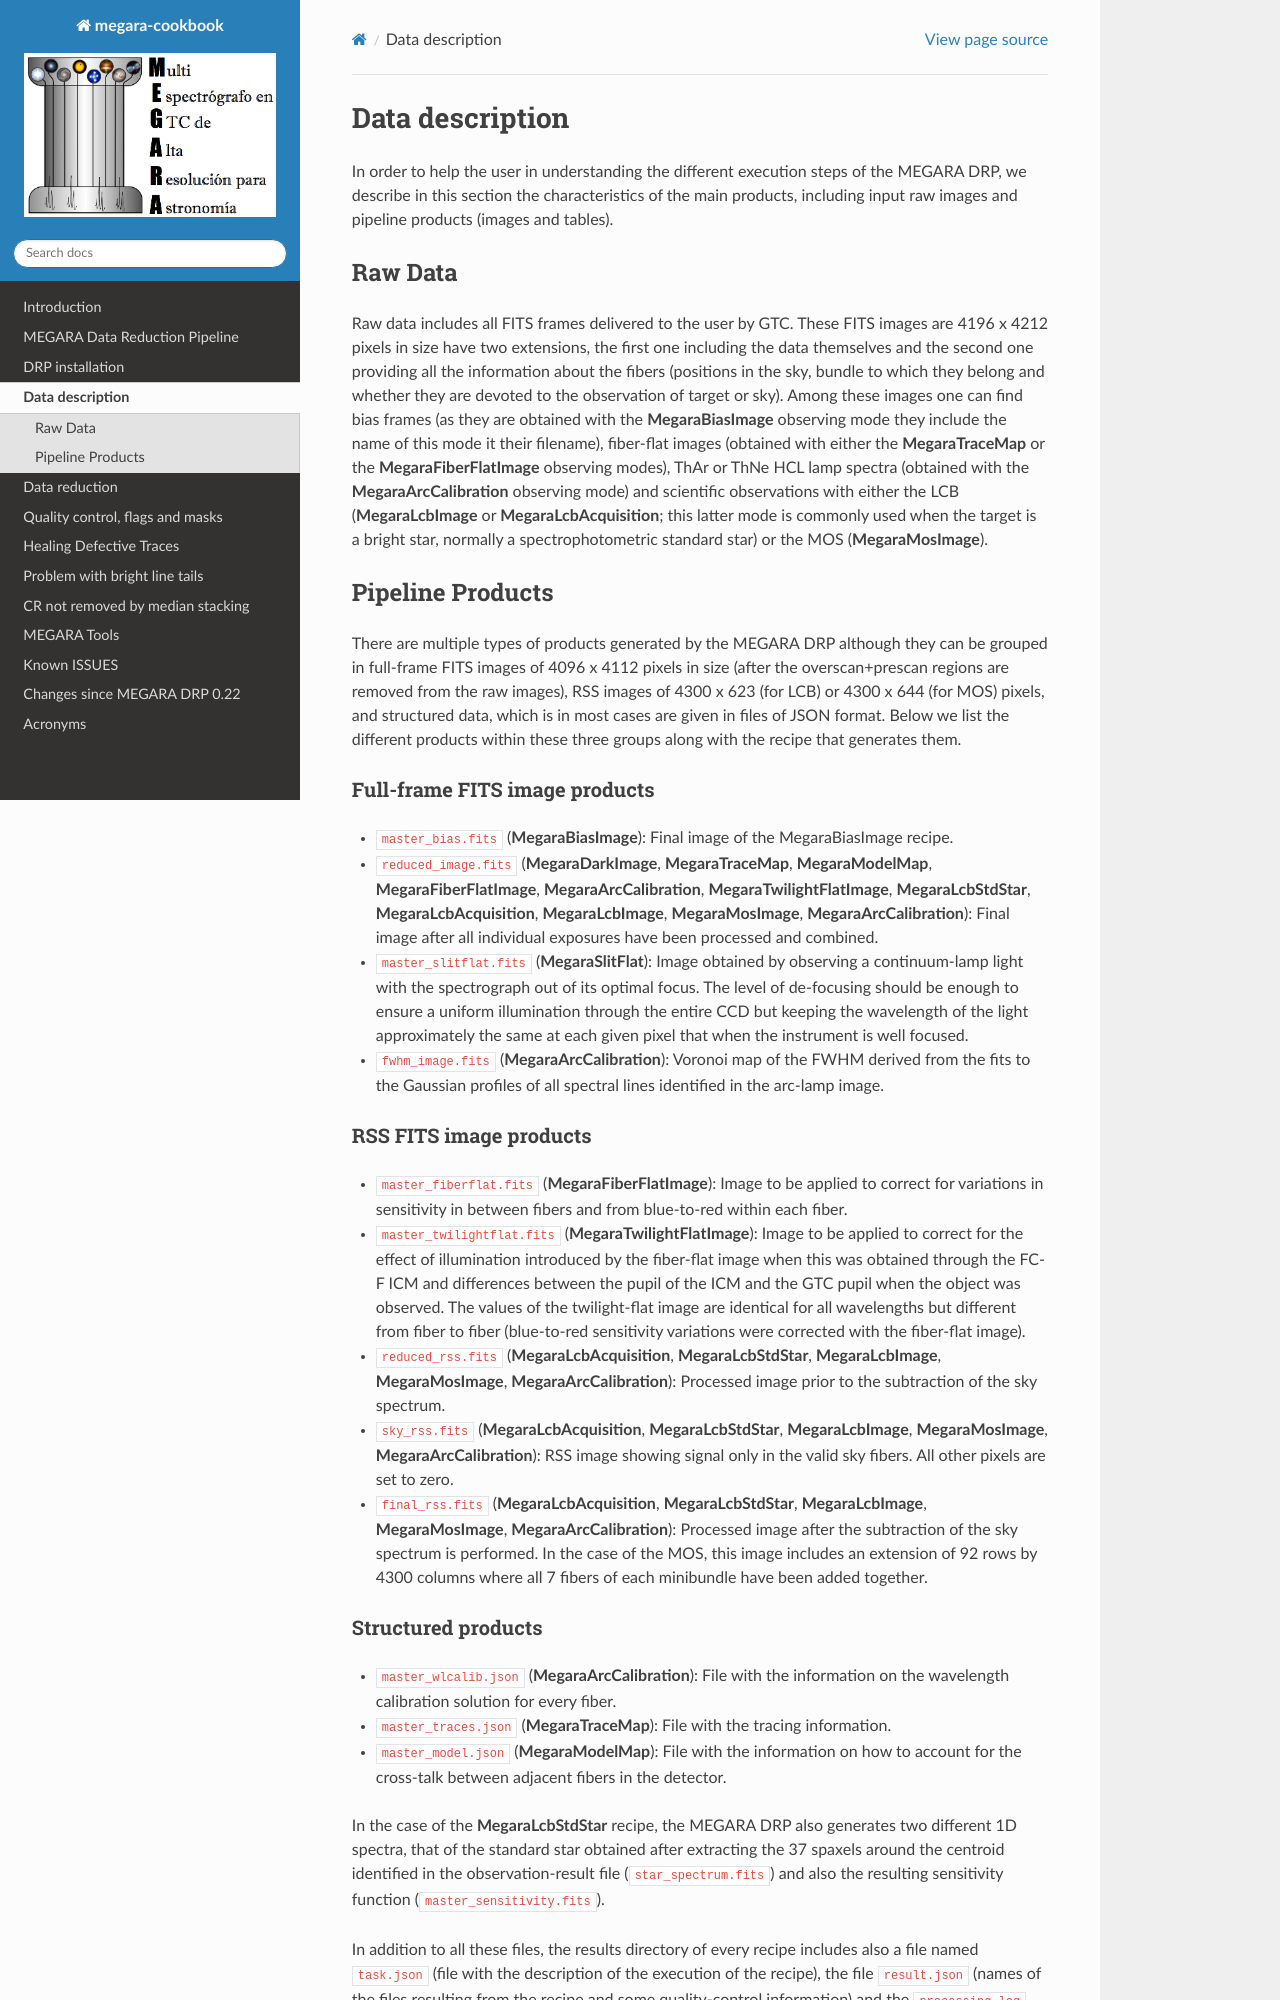

repository: guaix-ucm/megaradrp-cookbook · page: datadesc.html · generator: sphinx

****************
Data description
****************

In order to help the user in understanding the different execution steps
of the MEGARA DRP, we describe in this section the characteristics of
the main products, including input raw images and pipeline products
(images and tables).

Raw Data
========

Raw data includes all FITS frames delivered to the user by GTC. These
FITS images are 4196 x 4212 pixels in size have two extensions, the
first one including the data themselves and the second one providing all
the information about the fibers (positions in the sky, bundle to which
they belong and whether they are devoted to the observation of target or
sky). Among these images one can find bias frames (as they are obtained
with the **MegaraBiasImage** observing mode they include the name of this
mode it their filename), fiber-flat images (obtained with either the
**MegaraTraceMap** or the **MegaraFiberFlatImage** observing modes), ThAr or
ThNe HCL lamp spectra (obtained with the **MegaraArcCalibration** observing
mode) and scientific observations with either the LCB (**MegaraLcbImage** or
**MegaraLcbAcquisition**; this latter mode is commonly used when the target
is a bright star, normally a spectrophotometric standard star) or the
MOS (**MegaraMosImage**).

Pipeline Products
=================

There are multiple types of products generated by the MEGARA DRP
although they can be grouped in full-frame FITS images of 4096 x 4112
pixels in size (after the overscan+prescan regions are removed from the
raw images), RSS images of 4300 x 623 (for LCB) or 4300 x 644 (for MOS)
pixels, and structured data, which is in most cases are given in files
of JSON format. Below we list the different products within these three
groups along with the recipe that generates them.

Full-frame FITS image products
------------------------------

-  ``master_bias.fits`` (**MegaraBiasImage**): Final image of the
   MegaraBiasImage recipe.

-  ``reduced_image.fits`` (**MegaraDarkImage**, **MegaraTraceMap**,
   **MegaraModelMap**, **MegaraFiberFlatImage**, **MegaraArcCalibration**,
   **MegaraTwilightFlatImage**, **MegaraLcbStdStar**, **MegaraLcbAcquisition**,
   **MegaraLcbImage**, **MegaraMosImage**, **MegaraArcCalibration**): Final
   image after all individual exposures have been processed and combined.

-  ``master_slitflat.fits`` (**MegaraSlitFlat**): Image obtained by
   observing a continuum-lamp light with the spectrograph out of its
   optimal focus. The level of de-focusing should be enough to ensure a
   uniform illumination through the entire CCD but keeping the
   wavelength of the light approximately the same at each given pixel
   that when the instrument is well focused.

-  ``fwhm_image.fits`` (**MegaraArcCalibration**): Voronoi map of the FWHM
   derived from the fits to the Gaussian profiles of all spectral lines
   identified in the arc-lamp image.

RSS FITS image products
-----------------------

-  ``master_fiberflat.fits`` (**MegaraFiberFlatImage**): Image to be applied
   to correct for variations in sensitivity in between fibers and from
   blue-to-red within each fiber.

-  ``master_twilightflat.fits`` (**MegaraTwilightFlatImage**): Image to be
   applied to correct for the effect of illumination introduced by the
   fiber-flat image when this was obtained through the FC-F ICM and
   differences between the pupil of the ICM and the GTC pupil when the
   object was observed. The values of the twilight-flat image are
   identical for all wavelengths but different from fiber to fiber
   (blue-to-red sensitivity variations were corrected with the
   fiber-flat image).

-  ``reduced_rss.fits`` (**MegaraLcbAcquisition**, **MegaraLcbStdStar**,
   **MegaraLcbImage**, **MegaraMosImage**, **MegaraArcCalibration**): Processed
   image prior to the subtraction of the sky spectrum.

-  ``sky_rss.fits`` (**MegaraLcbAcquisition**, **MegaraLcbStdStar**,
   **MegaraLcbImage**, **MegaraMosImage**, **MegaraArcCalibration**): RSS image
   showing signal only in the valid sky fibers. All other pixels are set
   to zero.

-  ``final_rss.fits`` (**MegaraLcbAcquisition**, **MegaraLcbStdStar**,
   **MegaraLcbImage**, **MegaraMosImage**, **MegaraArcCalibration**): Processed
   image after the subtraction of the sky spectrum is performed. In the
   case of the MOS, this image includes an extension of 92 rows by 4300
   columns where all 7 fibers of each minibundle have been added
   together.
